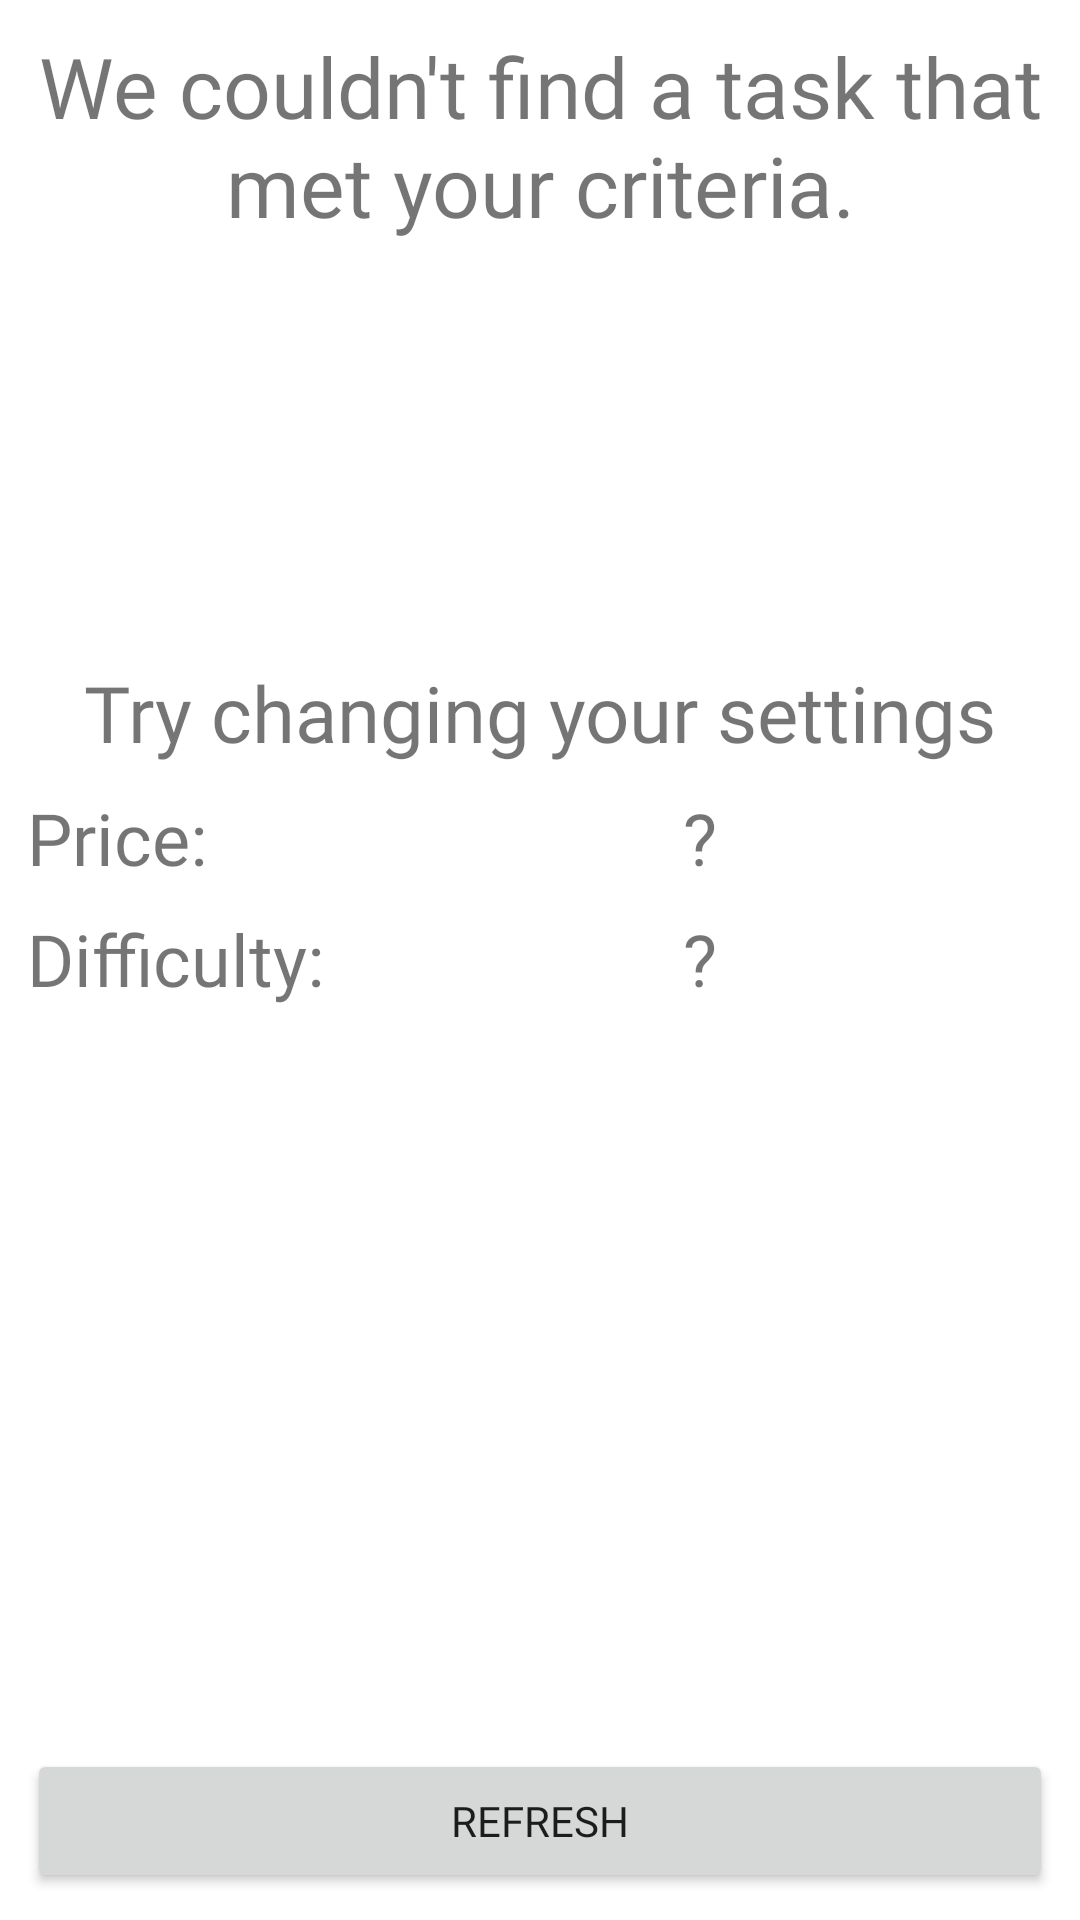

Android layout source for this screen:
<!-- AndroidManifest.xml: application theme Theme.TaskMan -->
<!-- res/layout/fragment_random.xml -->
<?xml version="1.0" encoding="utf-8"?>
<GridLayout xmlns:android="http://schemas.android.com/apk/res/android"
    xmlns:tools="http://schemas.android.com/tools"
    android:layout_width="match_parent"
    android:layout_height="match_parent"
    android:columnCount="2"
    android:useDefaultMargins="true"
    android:padding="5sp"
    tools:context=".Fragments.RandomFragment">

    <TextView
        android:id="@+id/randomTaskName"
        android:layout_width="match_parent"
        android:layout_height="75sp"
        android:padding="1sp"
        android:textSize="32sp"
        android:autoSizeTextType="uniform"
        android:autoSizeMinTextSize="20sp"
        android:autoSizeMaxTextSize="48sp"
        android:autoSizeStepGranularity="2sp"
        android:textAlignment="center"
        android:layout_columnSpan="2"
        android:text="@string/random_task_label"
        android:fontFamily="@font/montserrat_regular"/>

    <ImageView
        android:id="@+id/taskImageRandom"
        android:layout_columnSpan="2"
        android:layout_width="match_parent"
        android:layout_height="120dp"
        android:adjustViewBounds="true"
        android:src="@drawable/ic_menu_camera" />

    <TextView
        android:id="@+id/randomTaskType"
        android:layout_width="match_parent"
        android:layout_height="wrap_content"
        android:textSize="26sp"
        android:textAlignment="center"
        android:layout_columnSpan="2"
        android:text="@string/random_type_label"
        android:fontFamily="@font/montserrat_regular"/>

    <TextView
        android:id="@+id/randomTaskPriceLabel"
        android:layout_width="wrap_content"
        android:layout_height="wrap_content"
        android:labelFor="@id/randomTaskPrice"
        android:textSize="24sp"
        android:text="@string/price_label"
        android:fontFamily="@font/montserrat_regular"/>

    <TextView
        android:id="@+id/randomTaskPrice"
        android:layout_width="wrap_content"
        android:layout_height="wrap_content"
        android:textSize="24sp"
        android:layout_gravity="center_horizontal"
        android:text="?"
        android:fontFamily="@font/montserrat_regular"/>

    <TextView
        android:id="@+id/randomTaskDifficultyLabel"
        android:layout_width="wrap_content"
        android:layout_height="wrap_content"
        android:labelFor="@id/randomTaskDifficulty"
        android:textSize="24sp"
        android:text="@string/difficulty_label"
        android:fontFamily="@font/montserrat_regular"/>

    <TextView
        android:id="@+id/randomTaskDifficulty"
        android:layout_width="wrap_content"
        android:layout_height="wrap_content"
        android:textSize="24sp"
        android:layout_gravity="center_horizontal"
        android:text="?"
        android:fontFamily="@font/montserrat_regular"/>

    <Button
        android:id="@+id/refreshButton"
        android:layout_width="match_parent"
        android:layout_height="wrap_content"
        android:layout_columnSpan="2"
        android:layout_gravity="bottom"
        android:text="@string/refresh_label"
        android:fontFamily="@font/montserrat_regular"/>
    </GridLayout>
<!-- resources referenced by this layout -->
<resources>
  <string name="difficulty_label">Difficulty:</string>
  <string name="price_label">Price:</string>
  <string name="random_task_label">We couldn\'t find a task that met your criteria.</string>
  <string name="random_type_label">Try changing your settings</string>
  <string name="refresh_label">Refresh</string>
  <style name="Theme.TaskMan" parent="Theme.MaterialComponents.DayNight.DarkActionBar">
          
          <item name="colorPrimary">@color/dark_grey</item>
          <item name="colorPrimaryVariant">@color/darker_grey</item>
          <item name="colorOnPrimary">@color/white</item>
          
          <item name="colorSecondary">@color/sky_blue</item>
          <item name="colorSecondaryVariant">@color/teal_700</item>
          <item name="colorOnSecondary">@color/darker_grey</item>
          
          <item name="android:statusBarColor" tools:targetApi="l">?attr/colorPrimaryVariant</item>
          
      </style>
  <color name="dark_grey">#FF5C5A5B</color>
  <color name="darker_grey">#FF3C3A3B</color>
  <color name="white">#FFFFFFFF</color>
  <color name="sky_blue">#FFA29CF4</color>
  <color name="teal_700">#FF018786</color>
</resources>
